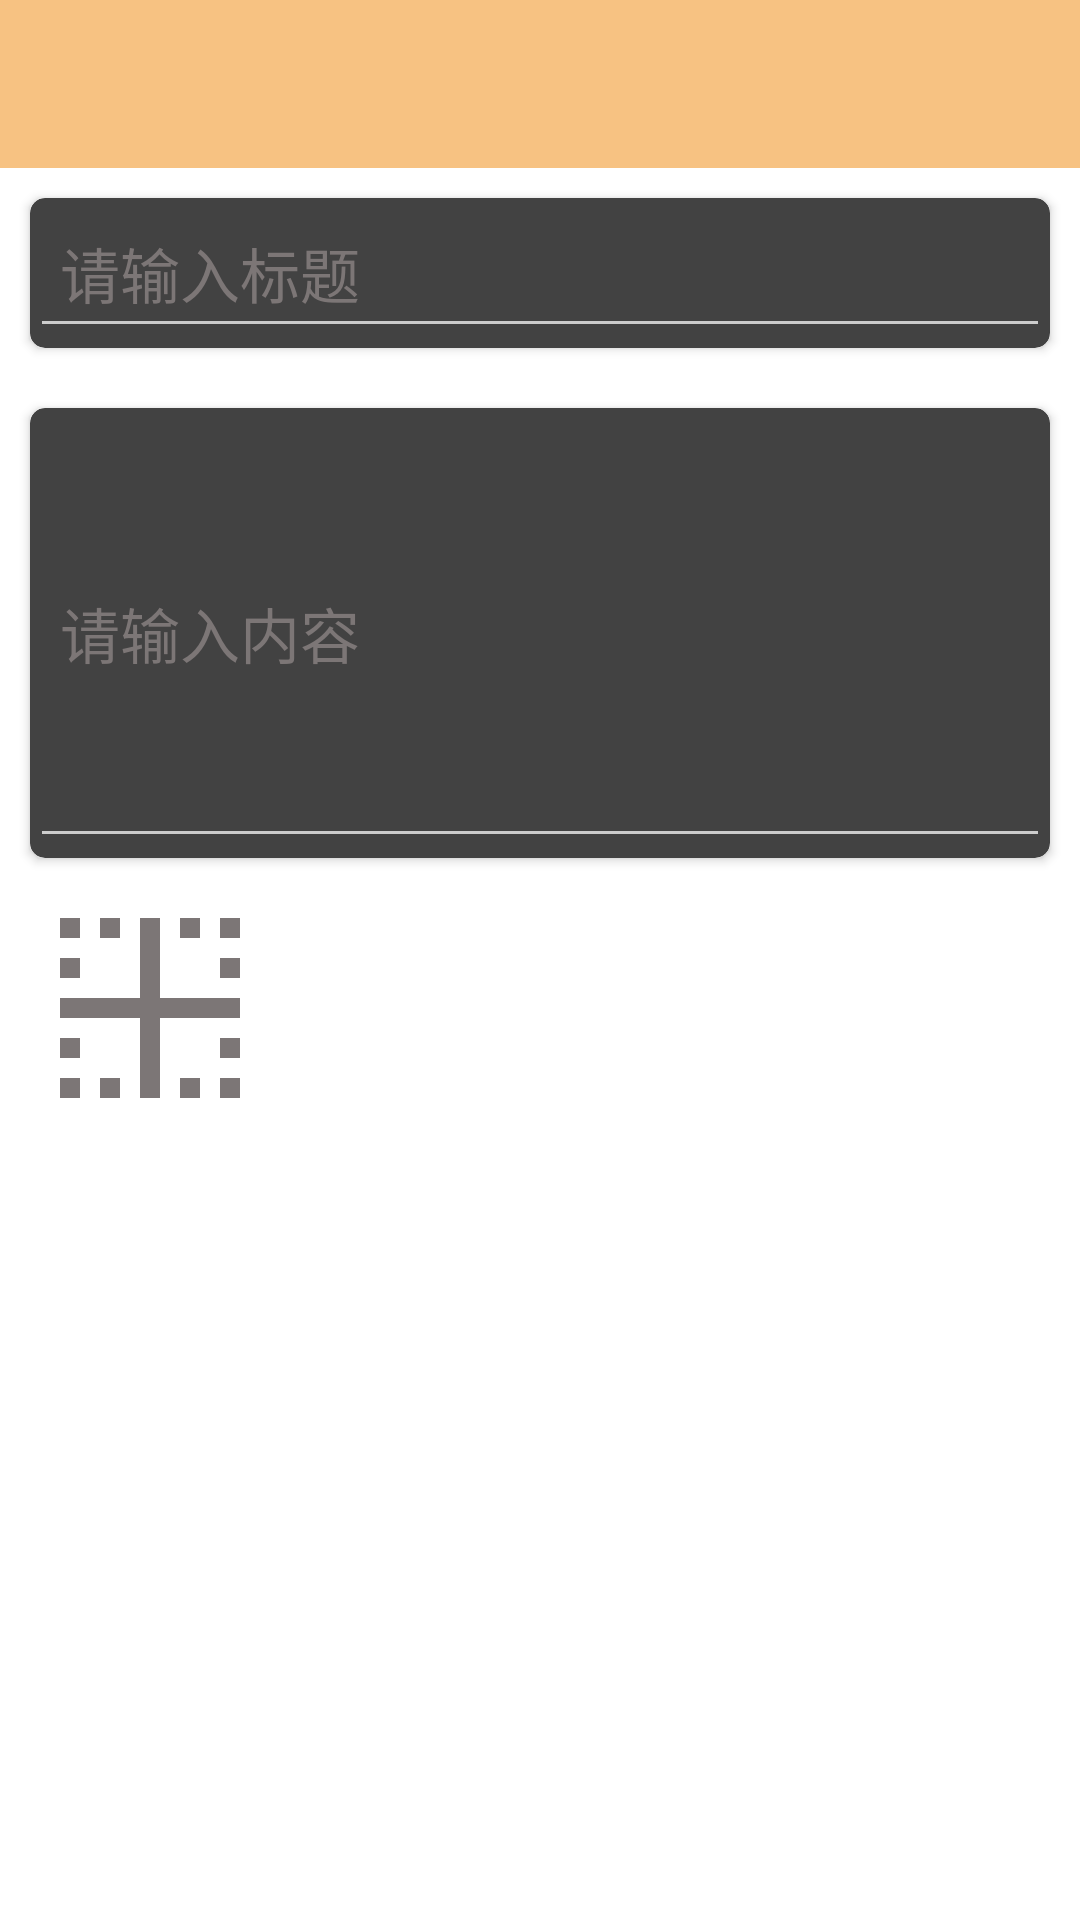

Produce the Android XML layout that renders to this screen, including the resource entries it uses.
<!-- AndroidManifest.xml: application theme AppTheme.Dark -->
<!-- res/layout/activity_writing.xml -->
<?xml version="1.0" encoding="utf-8"?>
<LinearLayout xmlns:android="http://schemas.android.com/apk/res/android"
              xmlns:app="http://schemas.android.com/apk/res-auto"
              android:orientation="vertical"
              android:layout_width="match_parent"
              android:layout_height="match_parent">
    <include layout="@layout/toolbar"/>

    <android.support.v7.widget.CardView
        android:layout_marginTop="10dp"
        app:cardCornerRadius="5dp"
        android:layout_margin="10dp"
        android:layout_width="match_parent"
        android:layout_height="50dp">
        <EditText
            android:id="@+id/writing_et_title"
            android:padding="10dp"
            android:textSize="20dp"
            android:hint="请输入标题"
            android:layout_width="match_parent"
            android:layout_height="match_parent"/>
    </android.support.v7.widget.CardView>
    <android.support.v7.widget.CardView
        android:layout_marginTop="10dp"
        app:cardCornerRadius="5dp"
        android:layout_margin="10dp"
        android:layout_width="match_parent"
        android:layout_height="150dp">
        <EditText
            android:hint="请输入内容"
            android:id="@+id/writing_et_content"
            android:scrollbarAlwaysDrawVerticalTrack="true"
            android:padding="10dp"
            android:textSize="20dp"
            android:layout_width="match_parent"
            android:layout_height="match_parent"/>
    </android.support.v7.widget.CardView>

    <ImageView
        android:id="@+id/writing_iv_image"
        android:src="@drawable/ic_border_inner_black_48px"
        android:layout_marginLeft="10dp"
        android:layout_width="80dp"
        android:layout_height="80dp"/>
</LinearLayout>
<!-- res/layout/toolbar.xml (included above) -->
<?xml version="1.0" encoding="utf-8"?>
    <android.support.v7.widget.Toolbar
        xmlns:android="http://schemas.android.com/apk/res/android"
        android:id="@+id/toolbar"
        android:layout_width="match_parent"
        android:layout_height="?attr/actionBarSize"
        android:background="@color/primary"/>
<!-- resources referenced by this layout -->
<resources>
  <color name="primary">#F7C282</color>
  <!-- drawable ic_border_inner_black_48px (drawable-xhdpi) -->
  <vector android:height="24dp" android:viewportHeight="24.0"
      android:viewportWidth="24.0" android:width="24dp" xmlns:android="http://schemas.android.com/apk/res/android">
      <path android:fillColor="@color/colorGrey" android:pathData="M3,21h2v-2L3,19v2zM7,21h2v-2L7,19v2zM5,7L3,7v2h2L5,7zM3,17h2v-2L3,15v2zM9,3L7,3v2h2L9,3zM5,3L3,3v2h2L5,3zM17,3h-2v2h2L17,3zM19,9h2L21,7h-2v2zM19,3v2h2L21,3h-2zM15,21h2v-2h-2v2zM13,3h-2v8L3,11v2h8v8h2v-8h8v-2h-8L13,3zM19,21h2v-2h-2v2zM19,17h2v-2h-2v2z"/>
  </vector>
  <style name="AppTheme.Dark" parent="Theme.AppCompat.NoActionBar">
          <item name="colorPrimary">@color/primary</item>
          <item name="colorPrimaryDark">@color/primary_dark</item>
          <item name="colorAccent">@color/accent</item>
  
          <item name="android:textColor">@color/primary_text</item>
          <item name="android:windowBackground">@color/white</item>
          <item name="colorControlNormal">@color/iron</item>
          <item name="colorControlActivated">@color/white</item>
          <item name="colorControlHighlight">@color/white</item>
          <item name="android:textColorHint">@color/colorGrey</item>
  
          <item name="colorButtonNormal">@color/primary_dark</item>
      </style>
  <color name="colorGrey">#7c7676</color>
  <color name="primary_dark">#DEAE75</color>
  <color name="accent">#00BCD4</color>
  <color name="primary_text">#212121</color>
  <color name="white">#FFFFFF</color>
  <color name="iron">#CCCCCC</color>
</resources>
